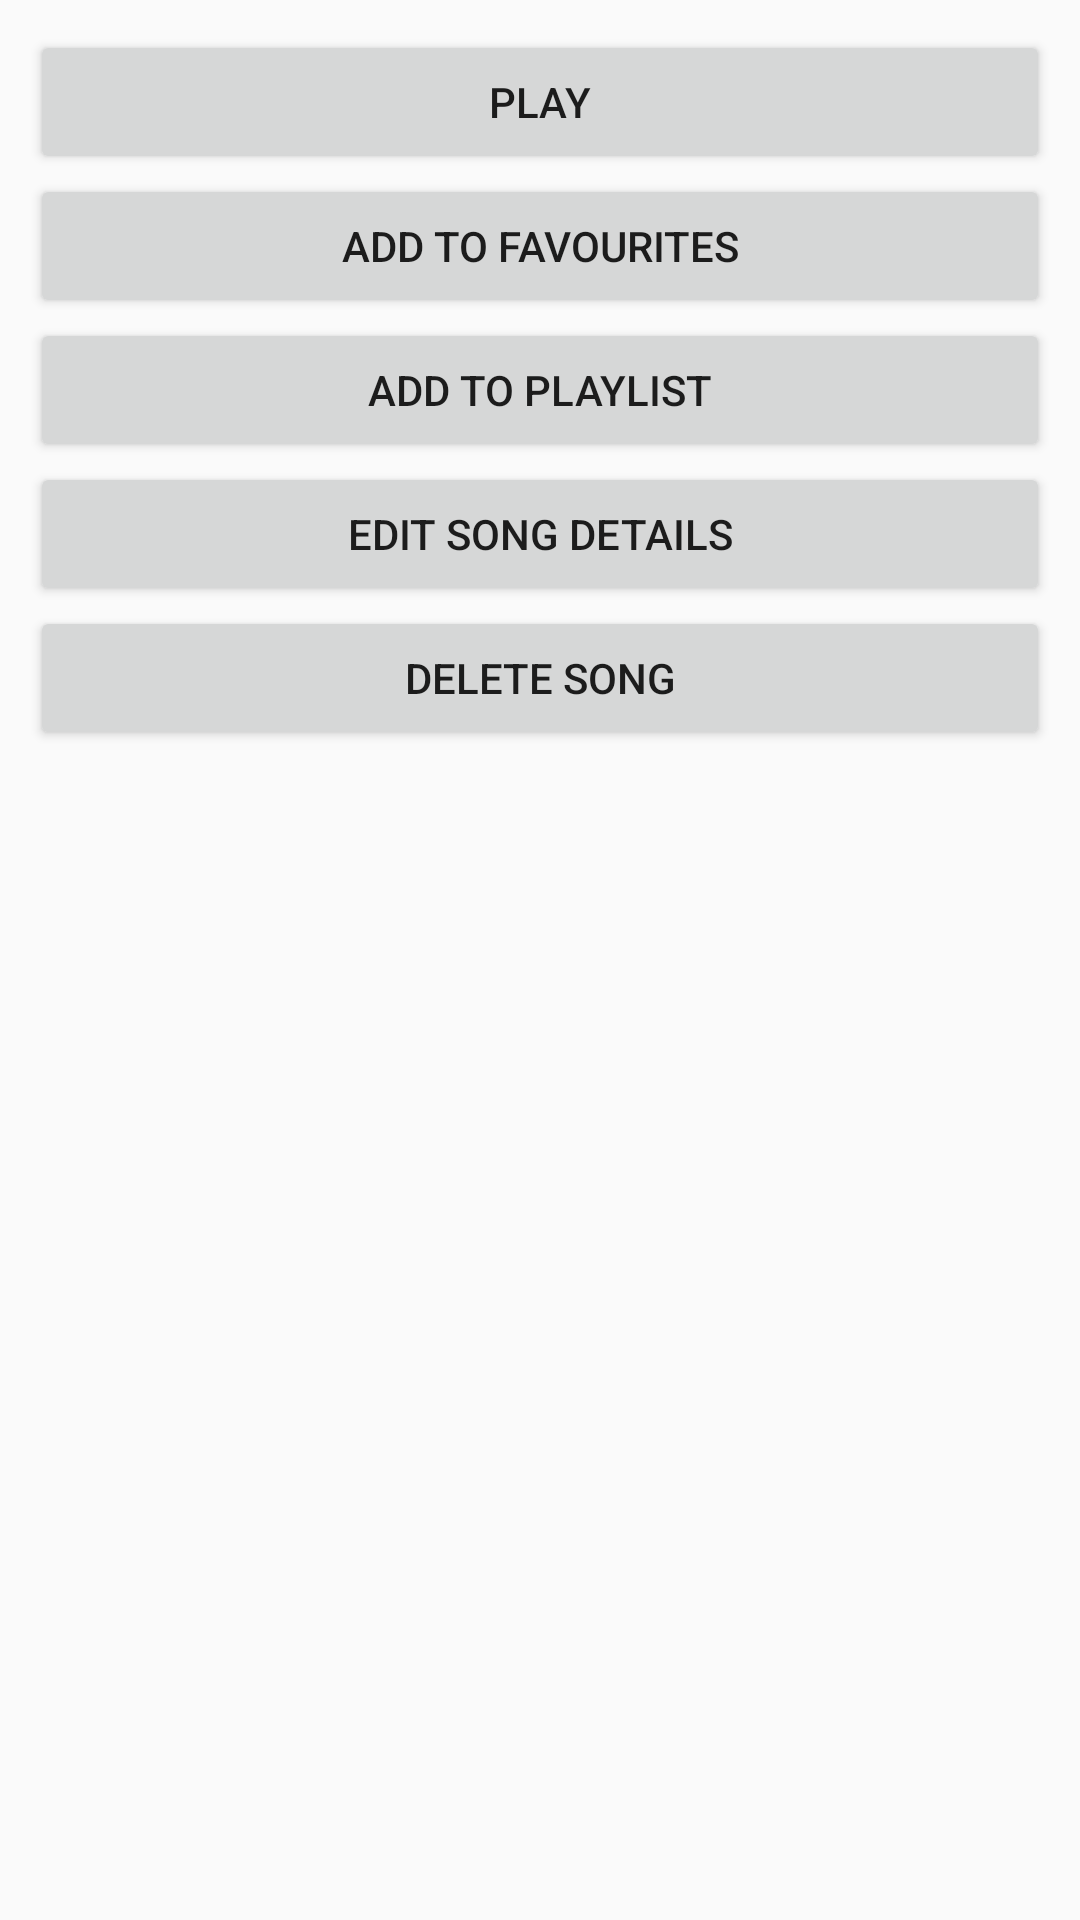

Produce the Android XML layout that renders to this screen, including the resource entries it uses.
<!-- AndroidManifest.xml: application theme AppTheme -->
<!-- res/layout/song_list_extras.xml -->
<?xml version="1.0" encoding="utf-8"?>
<LinearLayout
    xmlns:android="http://schemas.android.com/apk/res/android"
    android:layout_width="wrap_content"
    android:layout_height="wrap_content"
    android:padding="10dp"
    android:layout_gravity="center_horizontal"
    android:background="@android:color/transparent"
    android:orientation="vertical">

    <Button
        android:id="@+id/play"
        android:layout_width="match_parent"
        android:layout_height="wrap_content"
        android:layout_gravity="center_horizontal"
        android:text="PLAY" />

    <Button
        android:id="@+id/add_to_fav"
        android:layout_width="match_parent"
        android:layout_height="wrap_content"
        android:layout_gravity="center_horizontal"
        android:text="ADD TO FAVOURITES" />

    <Button
        android:id="@+id/add_to_playlist"
        android:layout_width="match_parent"
        android:layout_height="wrap_content"
        android:layout_gravity="center_horizontal"
        android:paddingStart="50dp"
        android:paddingEnd="50dp"
        android:text="ADD TO PLAYLIST"/>

    <Button
        android:id="@+id/edit_song_info"
        android:layout_width="match_parent"
        android:layout_height="wrap_content"
        android:layout_gravity="center_horizontal"
        android:text="Edit Song DETAILS" />

    <Button
        android:id="@+id/delete_song"
        android:layout_width="match_parent"
        android:layout_height="wrap_content"
        android:layout_gravity="center_horizontal"
        android:text="Delete Song" />

</LinearLayout>
<!-- resources referenced by this layout -->
<resources>
  <style name="AppTheme" parent="Theme.AppCompat.Light.DarkActionBar">
          
          <item name="colorPrimary">@color/colorPrimary</item>
          <item name="colorPrimaryDark">@color/colorPrimaryDark</item>
          <item name="colorAccent">@color/colorAccent</item>
  
          <item name="android:windowLightStatusBar">true</item>
          <item name="preferenceTheme">@style/PreferenceThemeOverlay</item>
      </style>
  <color name="colorPrimary">#00554c</color>
  <color name="colorPrimaryDark">#00554c</color>
  <color name="colorAccent">#D81B60</color>
</resources>
